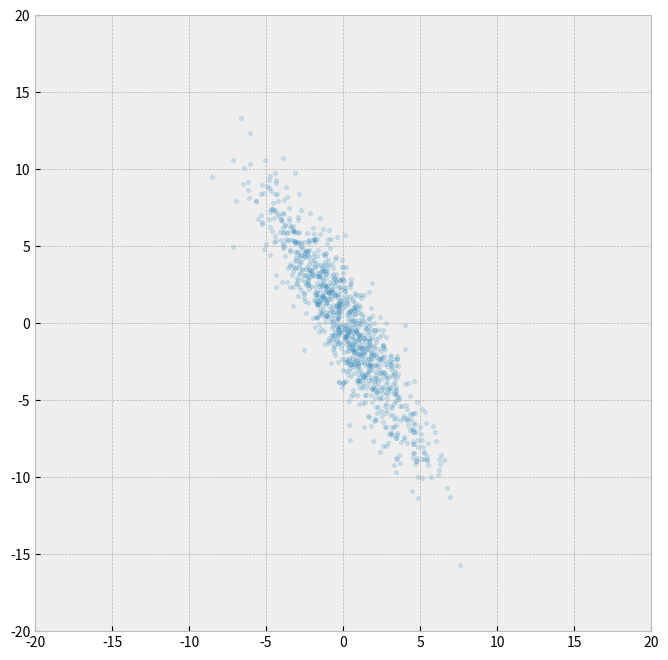
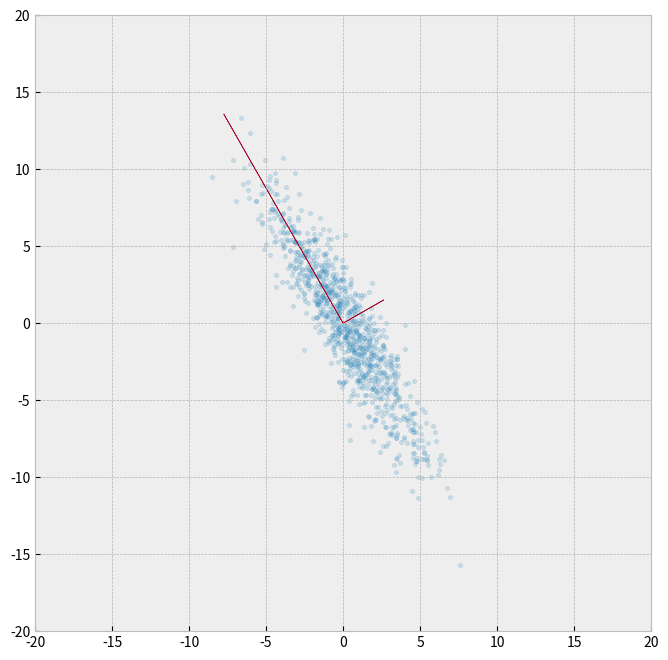
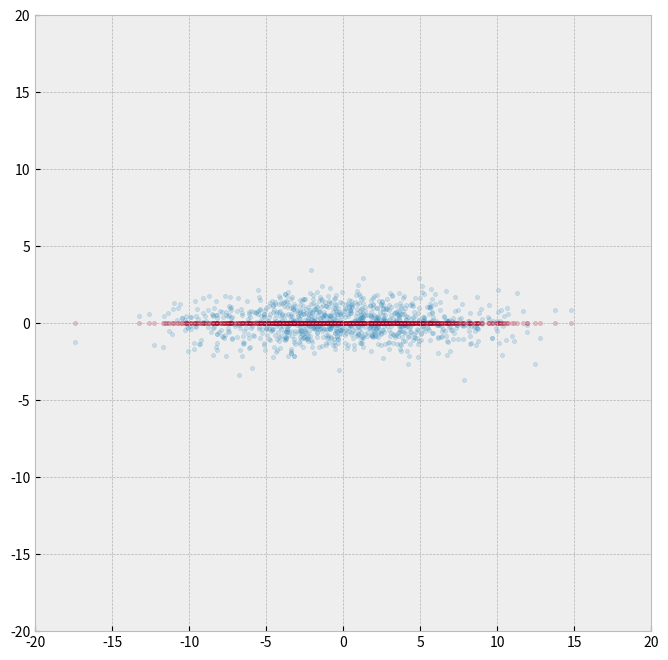
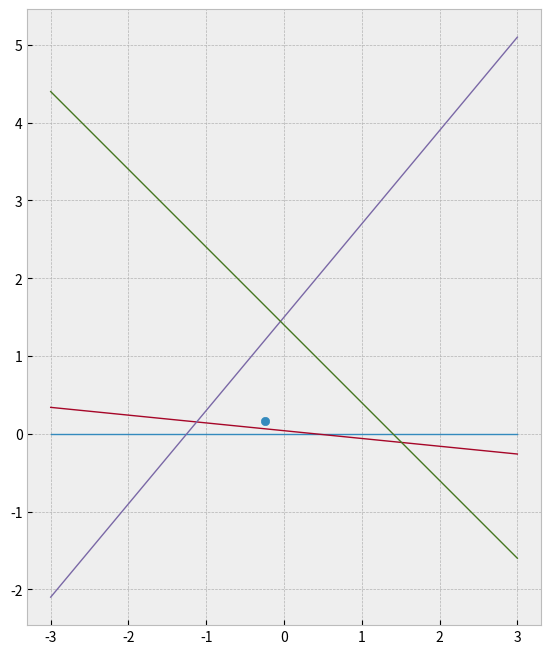

Recreate these plots in Python, in order.
# Import numpy and matplotlib, and use jupyter magic to
# get plots directly in notebook
import numpy as np
import matplotlib
get_ipython().magic('matplotlib inline')
from matplotlib import pyplot as plt
# Get nicer looking plots than default
plt.style.use('bmh')

## An example of using SVD to determine the principal directions
## of a cloud of random points

# Two unit vectors, pointing at 30 degrees and 120 degrees
# counter-clockwise from the positive x axis:
a = np.array([
        np.sqrt(3)/2,
               1.0/2
    ])
b = np.array([
              -1.0/2,
        np.sqrt(3)/2
    ])

# Create an "elliptical" distribution of Gaussian random numbers,
# with sigma = 1 along a and sigma = 5 along b:
N = 1000
R = np.zeros((2, N))
for i in range(N):
    R[:,i] = np.random.normal(loc=0, scale=1)*a            + np.random.normal(loc=0, scale=5)*b
        
# Plot the cloud of points
fig = plt.figure(figsize = (8,8))
ax  = fig.add_subplot(111, aspect = 'equal')
plt.scatter(R[0,:], R[1,:], marker = '.', alpha = 0.2)
plt.xlim(-20, 20)
plt.ylim(-20, 20)

# Take the SVD of R
U, S, V = np.linalg.svd(R)

# Plot the point cloud
fig = plt.figure(figsize = (8,8))
ax  = fig.add_subplot(111, aspect = 'equal')
plt.scatter(R[0,:], R[1,:], marker = '.', alpha = 0.2)

# Plot the two left singular vectors given by U, scaled by the corresponding
# singular value.
c = 1/10
plt.arrow(0, 0, c*S[0]*U[0,0], c*S[0]*U[0,1], color = '#A60628')
plt.arrow(0, 0, c*S[1]*U[1,0], c*S[1]*U[1,1], color = '#A60628')
plt.xlim(-20, 20)
plt.ylim(-20, 20)

## Using the first left singular vector to find the angle
## between the principal direction of the cloud and the x axis,
## then rotating the cloud of points to align with the x axis.

## This is perhaps not terribly useful for points in two dimensions,
## but for a high dimensional dataset (D = 100, say), this can
## be a very convenient approach to visualisation.
## Look up the technique known as Principal Component Analysis (PCA)
## for more details.

theta = np.arctan2(U[1,0], U[0,0])
r = np.array([[ np.cos(theta),  np.sin(theta) ],
              [ np.sin(theta), -np.cos(theta) ]])

R_rot = np.zeros(R.shape)
for i in range(R.shape[1]):
    R_rot[:,i] = np.dot(r, R[:,i])

fig = plt.figure(figsize = (8,8))
ax  = fig.add_subplot(111, aspect = 'equal')

# Plot the rotated point cloud
plt.scatter(R_rot[0,:], R_rot[1,:], marker = '.', alpha = 0.2)

# Plot the same points with y=0. The point of this is that the
# points have been rotated in such a way that most of the variation
# between the points (the principal component) is captured by the
# x coordinate. Plotting with y=0 is the same as plotting the projection
# onto the x axis. Again, this is perhaps not super-duper useful in 2D,
# but very useful for higher dimensional data.
plt.scatter(R_rot[0,:], [0]*R_rot.shape[1], marker = '.', alpha = 0.2)
plt.xlim(-20, 20)
plt.ylim(-20, 20)

## An example of an equation system with four equations and 
## only two unknowns.
A = np.array([
        [0, 1],
        [0.5, 5],
        [-1.2, 1],
        [1, 1]
    ])
b = np.array([0,0.2,1.5,1.4])

# Visualise the equation system as four lines, intersecting
# in several different points. The system does not have a solution.
fig = plt.figure(figsize = (8,8))
ax  = fig.add_subplot(111, aspect = 'equal')
# x0 is just to help plot the lines from x = -3 to x = 3.
x0 = np.linspace(-3, 3, 2)
for i, row in enumerate(A):
    ax.plot(x0, -x0 * row[0] / row[1] + b[i] / row[1], lw = 1)

# Calculate the pseudoinverse
Ai = np.linalg.pinv(A)
# Find an "approximate solution" by multiplying
# the right hand side with the pseudoinverse.
x  = np.dot(Ai, b)
# Plot the point found by the pseudoinverse
ax.scatter(x[0], x[1])

